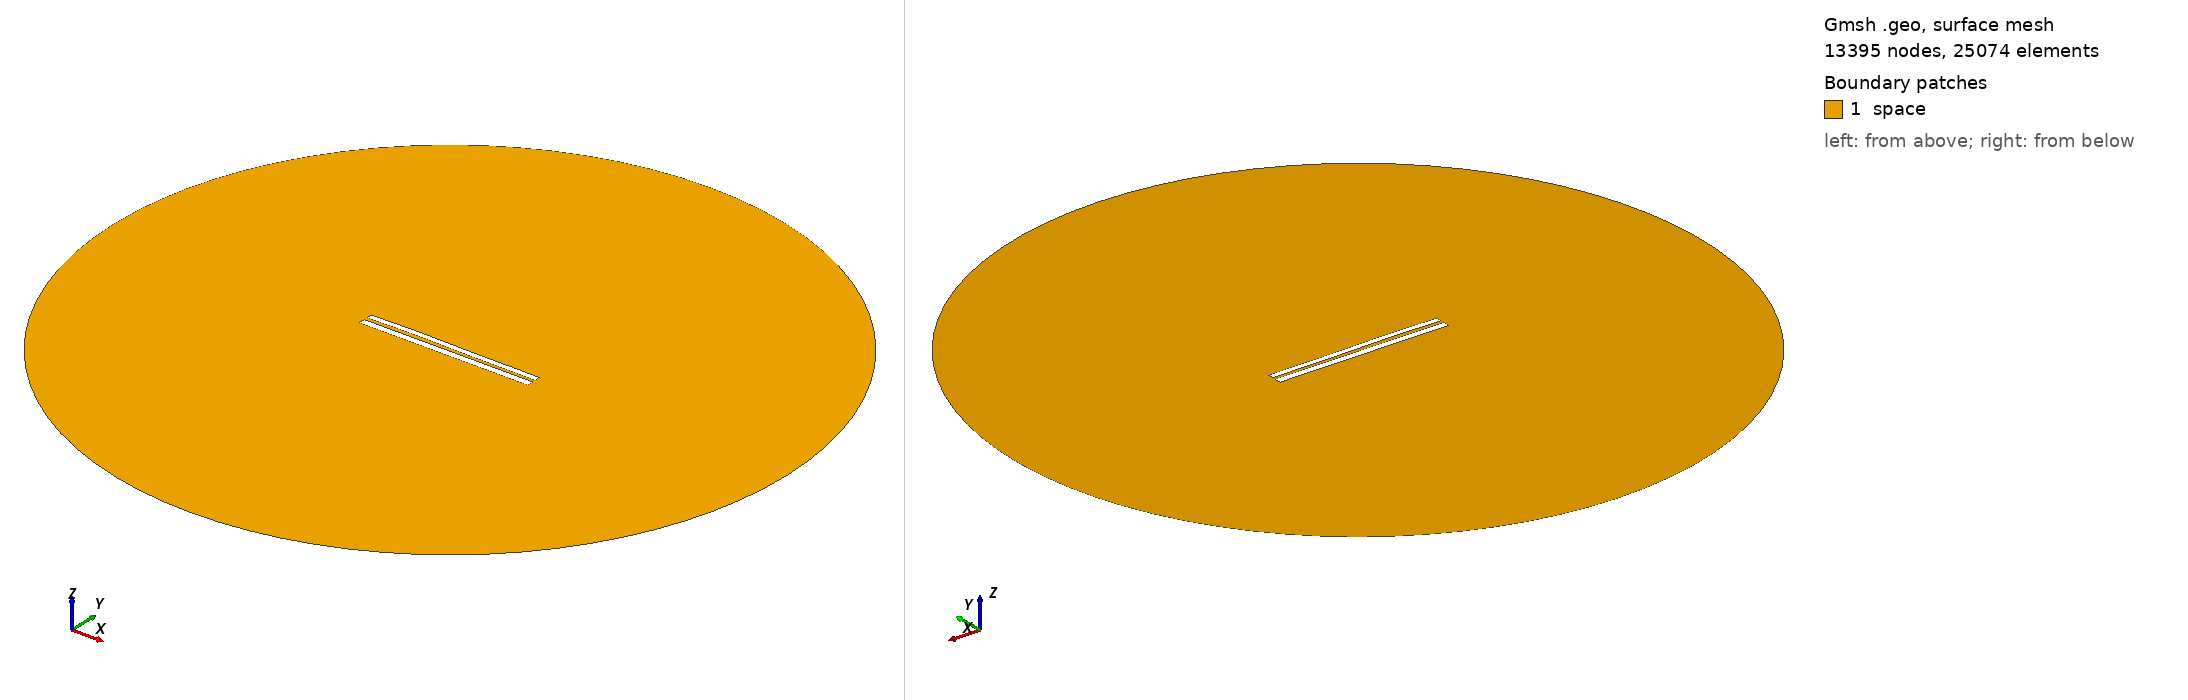

Gmsh geometry script, surface-meshed: 13395 nodes, 25074 surface elements. Boundary patches (legend numbers): 1 space. Left view from above one corner, right view from below the opposite corner. Legend entries are the model's physical surfaces. The drawing asked Gmsh for element sizes between 1% and 20% of the model's largest extent; the script's own settings can give other sizes.

=== 7124.geo (drawn) ===
//---------------------------------------
// Geometry kernel
//---------------------------------------

SetFactory("OpenCASCADE");



//---------------------------------------
// Parameters of the geometry
//---------------------------------------

// Overetch of the upper plate
overetch = 0.25;

// Distance between the plates
distance = 1.75;

// Discretization over the x axis (for the deformation)
nx = 50; 

// Length of the plate
L = 100 - overetch; 

// Number of modes
n = 4; 

// 1st mode coefficient
coeff(1) = -0.075;
beta(1) = 0.596864 * 3.1415926535 / L;

// 2nd mode coefficient
coeff(2) = 0.15;
beta(2) = 1.49418 * 3.1415926535 / L;

// 3rd mode coefficient
coeff(3) = 0.15;
beta(3) = 2.50025 * 3.1415926535 / L;

// 4th mode coefficient
coeff(4) = 0.07499999999999998;
beta(4) = 3.49999 * 3.1415926535 / L;



//---------------------------------------
// Upper plate (deformed rectangle)
//---------------------------------------

// Coordiantes of the upper plate
xmin = -50;
xmax = 50 - overetch;

// Height of the upper plate
yheight = 4 - 2 * overetch;

// Indexes of the points
UpperID[] = {};
LowerID[] = {};
LeftID[] = {};
RightID[] = {};

// Point index
p = 1;

// Horizontal edges
For i In {1:nx}
    x = xmin + (i-1)*(xmax - xmin)/(nx-1);

    y_bottom = distance / 2 + overetch;
    For j In {1:n}
        C = (Cosh(beta(j)*L) + Cos(beta(j)*L)) / (Sinh(beta(j)*L) + Sin(beta(j)*L));
        y_bottom  = y_bottom + coeff(j) * (Cosh(beta(j)*(x+50)) - Cos(beta(j)*(x+50)) - C * (Sinh(beta(j)*(x+50)) - Sin(beta(j)*(x+50))));
    EndFor

    y_top = y_bottom + yheight;

    Point(p) = {x, y_top, 0, 1.0};
    UpperID[i] = p;
    p = p + 1;

    Point(p) = {x, y_bottom, 0, 1.0};
    LowerID[i] = p;
    p = p + 1;
EndFor

// Create point lists
UpperPts[] = {}; LowerPts[] = {};
For i In {1:nx}
  UpperPts[] += {UpperID[i]};
  LowerPts[] += {LowerID[i]};
EndFor

// Build splines
Spline(1) = {UpperPts[]};
Spline(2) = {LowerPts[]};
Line(3) = {LowerPts[nx-1], UpperPts[nx-1]};
Line(4) = {LowerPts[0], UpperPts[0]};

// Build the plane surface
Curve Loop(1) = {2, 3, -1, -4};
Plane Surface(1) = {1};



//---------------------------------------
// Lower plate (rectangle)
//---------------------------------------

// Vertices
Point(1001) = {-50, -1, 0, 1.0};
Point(1002) = { 50, -1, 0, 1.0};
Point(1003) = { 50,  -5, 0, 1.0};
Point(1004) = {-50,  -5, 0, 1.0};

// Edges
Line(5) = {1001, 1002};
Line(6) = {1002, 1003};
Line(7) = {1003, 1004};
Line(8) = {1004, 1001};

// Plane surface
Line Loop(2) = {5, 6, 7, 8};
Plane Surface(2) = {2}; 



//---------------------------------------
// Outer (fictious) boundary
//---------------------------------------

// Points
Point(1005) = {0, 0, 0};       // Center
Point(1006) = {200, 0, 0};     // Start point
Point(1007) = {0, 200, 0};     // 90 degrees
Point(1008) = {-200, 0, 0};    // 180 degrees
Point(1009) = {0, -200, 0};    // 270 degrees

// Circle arcs (each needs start, center, end)
Circle(9) = {1006, 1005, 1007};
Circle(10) = {1007, 1005, 1008};
Circle(11) = {1008, 1005, 1009};
Circle(12) = {1009, 1005, 1006};

// Plane surface for the entire domain
Curve Loop(3) = {9, 10, 11, 12};
Surface(3) = {3};

// Subtract the plates from the whole domain to obtain the actual domain where we want to solve the equations
BooleanDifference{ Surface{3}; Delete; }{ Surface{1}; Surface{2}; Delete; }




//---------------------------------------
// Transfinite Lines/Curves
//---------------------------------------

// Set the number of points on the boundaries
r = 7;

// Plates
Transfinite Curve {1, 2} = 50*r Using Progression 1;
Transfinite Curve {3, 4} = 2*r Using Progression 1;
Transfinite Line {5, 7} = 50*r Using Progression 1;
Transfinite Line {6, 8} = 2*r Using Progression 1;

// Outer boundary
Transfinite Line {9, 10, 11, 12} = 20 Using Progression 1;



//---------------------------------------
// Physical groups
//---------------------------------------                

// Physical curves (boundaries)
Physical Line("force_segment", 10) = {2};
Physical Line("upper_plate", 11) = {1, 3, 4};
Physical Line("lower_plate", 12) = {5, 6, 7, 8};
Physical Line("boundary", 20) = {9, 10, 11, 12};

// Physical Surfaces
Physical Surface("space", 30) = {3};



//---------------------------------------
// 6. Generate the Mesh
//---------------------------------------

// 2D mesh generation
Mesh 2;
